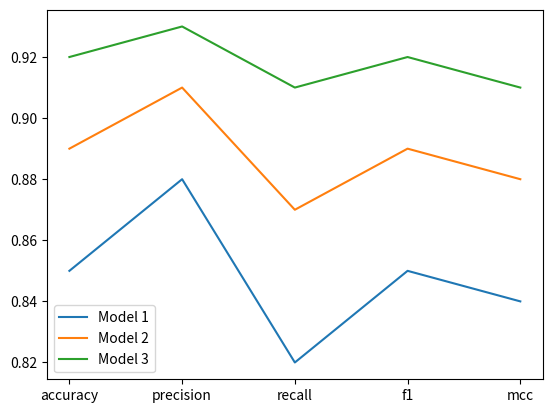
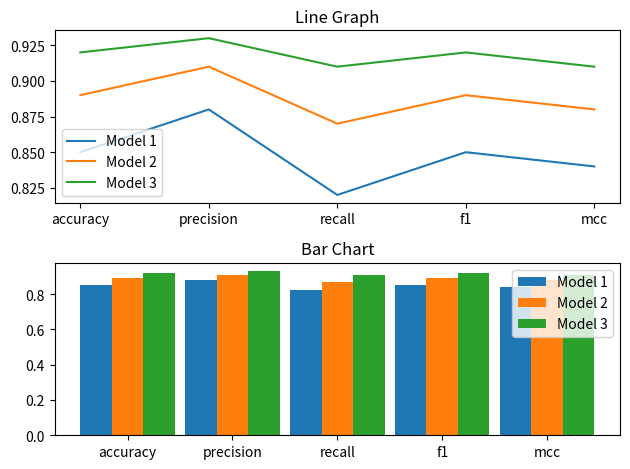
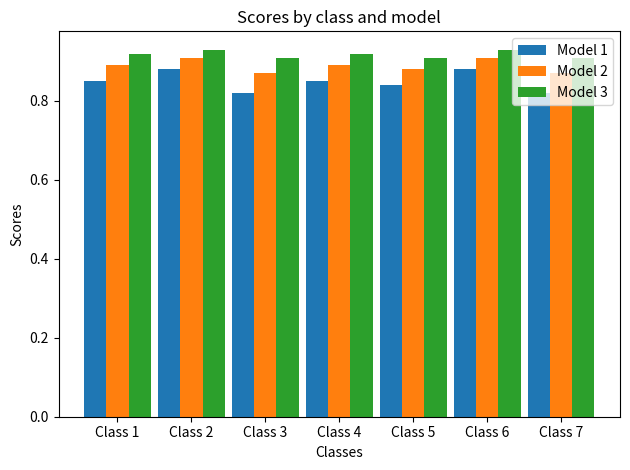
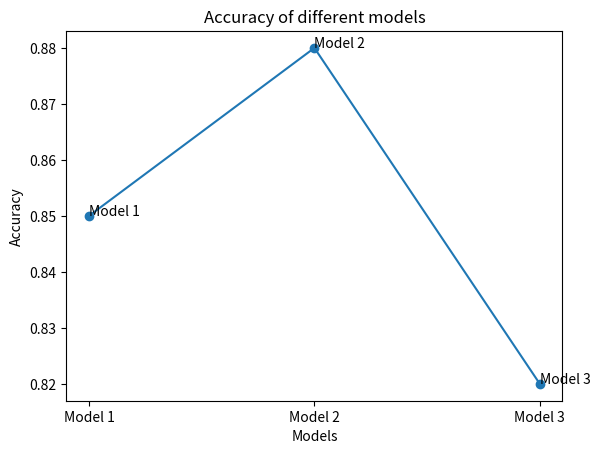
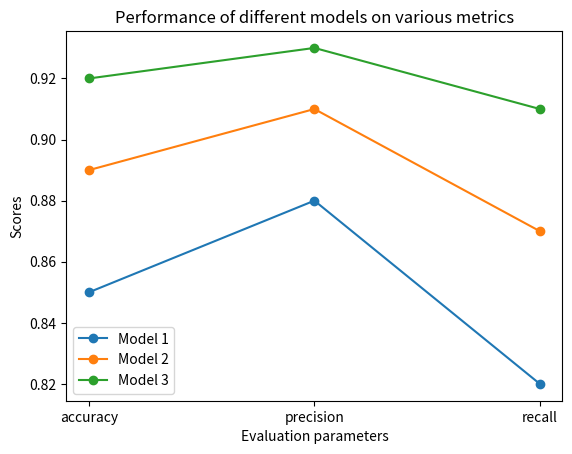
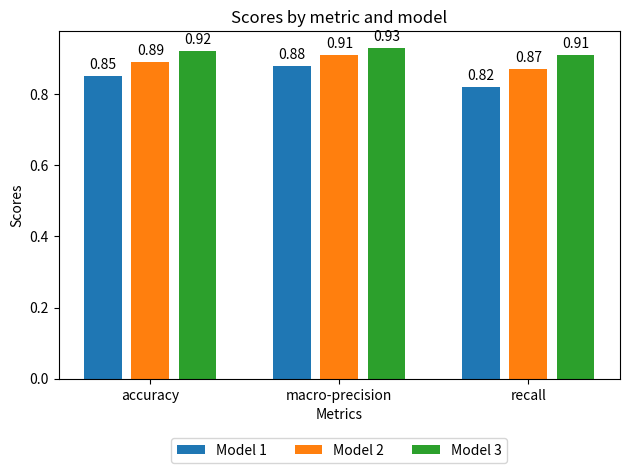
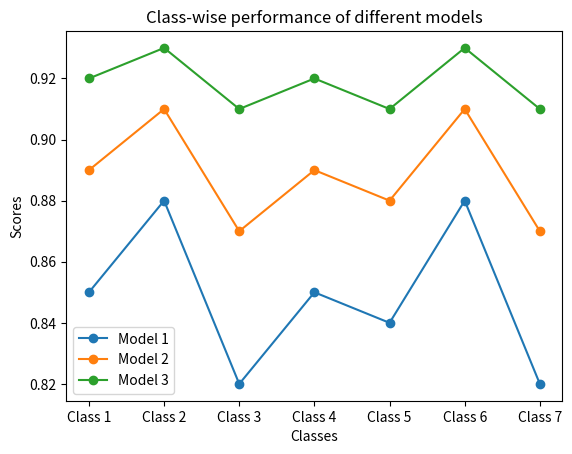
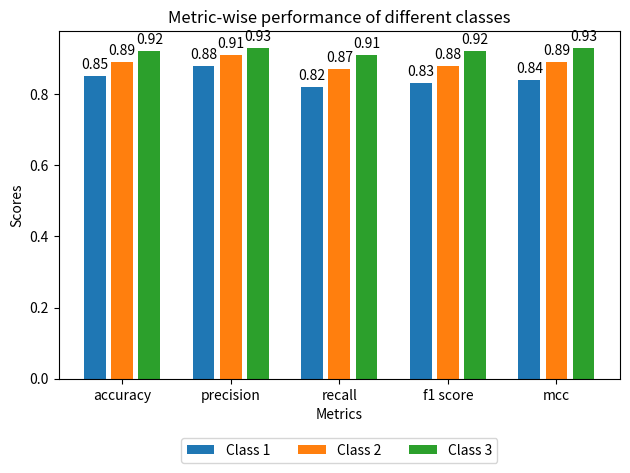
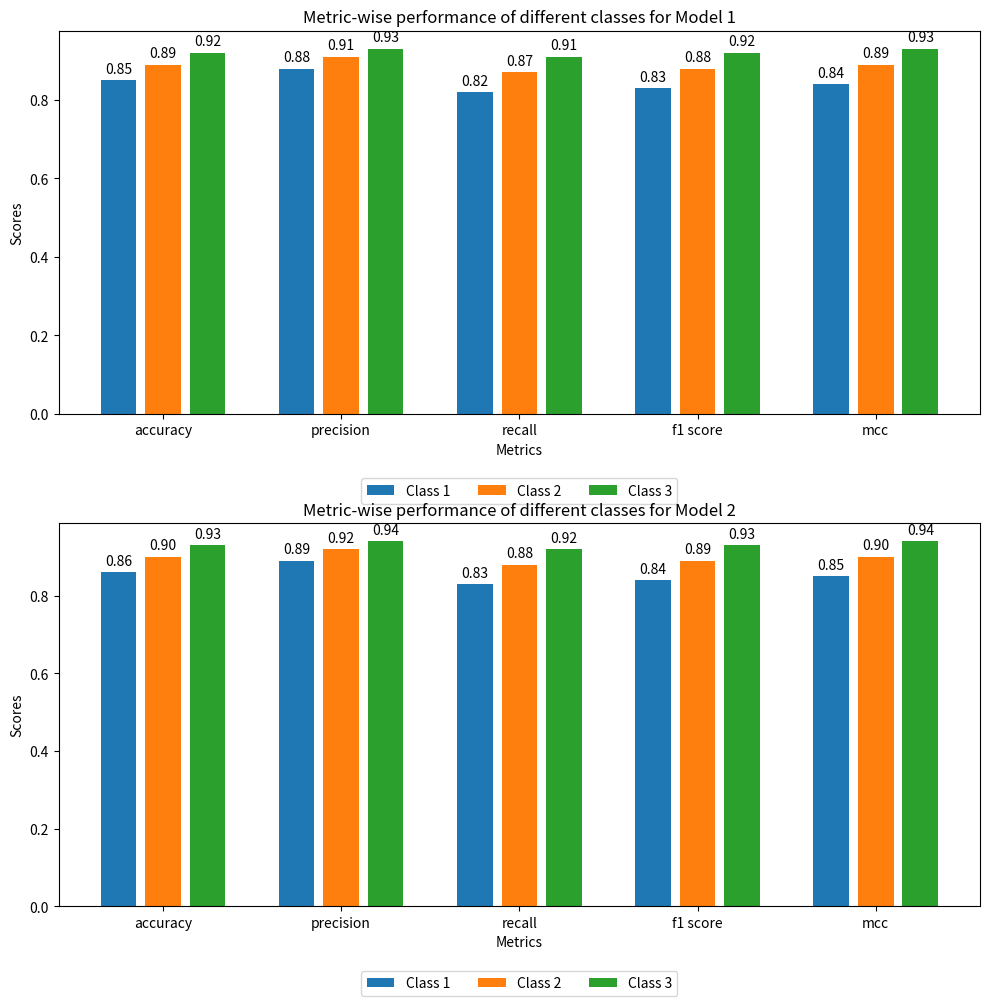
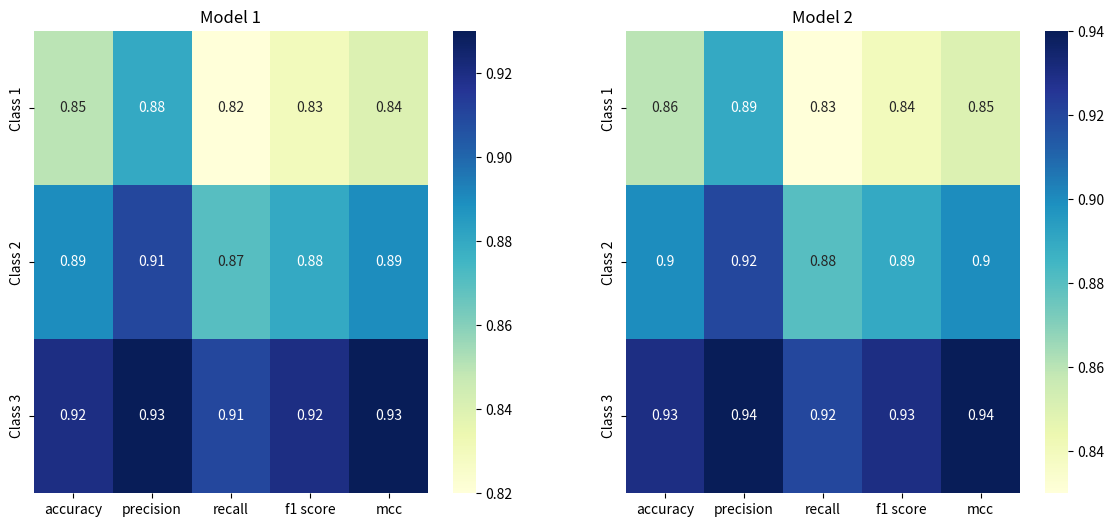
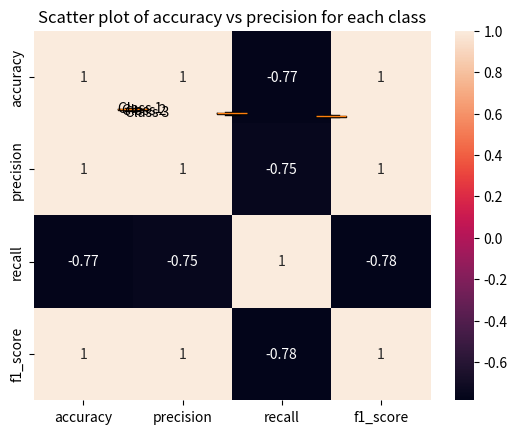

These charts were generated, in order, by the following Python code:
import matplotlib.pyplot as plt
import numpy as np

# Assuming you have your metrics stored in dictionaries like this:
model1_metrics = {'accuracy': 0.85, 'precision': 0.88, 'recall': 0.82, 'f1': 0.85, 'mcc': 0.84}
model2_metrics = {'accuracy': 0.89, 'precision': 0.91, 'recall': 0.87, 'f1': 0.89, 'mcc': 0.88}
model3_metrics = {'accuracy': 0.92, 'precision': 0.93, 'recall': 0.91, 'f1': 0.92, 'mcc': 0.91}

# Create a figure and a set of subplots
fig, ax = plt.subplots()

# Plot data
ax.plot(model1_metrics.keys(), model1_metrics.values(), label='Model 1')
ax.plot(model2_metrics.keys(), model2_metrics.values(), label='Model 2')
ax.plot(model3_metrics.keys(), model3_metrics.values(), label='Model 3')

# Add a legend
ax.legend()

# Show the plot
plt.show()


# Create a figure and a set of subplots
fig, axs = plt.subplots(2)

# Plot line graph
axs[0].plot(model1_metrics.keys(), model1_metrics.values(), label='Model 1')
axs[0].plot(model2_metrics.keys(), model2_metrics.values(), label='Model 2')
axs[0].plot(model3_metrics.keys(), model3_metrics.values(), label='Model 3')
axs[0].legend()
axs[0].set_title('Line Graph')

# Prepare data for bar chart
labels = model1_metrics.keys()
model1_values = model1_metrics.values()
model2_values = model2_metrics.values()
model3_values = model3_metrics.values()

x = np.arange(len(labels))  # the label locations
width = 0.3  # the width of the bars

# Plot bar chart
rects1 = axs[1].bar(x - width, model1_values, width, label='Model 1')
rects2 = axs[1].bar(x, model2_values, width, label='Model 2')
rects3 = axs[1].bar(x + width, model3_values, width, label='Model 3')

axs[1].set_title('Bar Chart')
axs[1].set_xticks(x)
axs[1].set_xticklabels(labels)
axs[1].legend()

fig.tight_layout()

plt.show()


import numpy as np
import matplotlib.pyplot as plt

# Assuming you have your metrics stored in dictionaries like this:
model1_metrics = {'Class 1': 0.85, 'Class 2': 0.88, 'Class 3': 0.82, 'Class 4': 0.85, 'Class 5': 0.84, 'Class 6': 0.88, 'Class 7': 0.82}
model2_metrics = {'Class 1': 0.89, 'Class 2': 0.91, 'Class 3': 0.87, 'Class 4': 0.89, 'Class 5': 0.88, 'Class 6': 0.91, 'Class 7': 0.87}
model3_metrics = {'Class 1': 0.92, 'Class 2': 0.93, 'Class 3': 0.91, 'Class 4': 0.92, 'Class 5': 0.91, 'Class 6': 0.93, 'Class 7': 0.91}

labels = model1_metrics.keys()
model1_values = list(model1_metrics.values())
model2_values = list(model2_metrics.values())
model3_values = list(model3_metrics.values())

x = np.arange(len(labels))  # the label locations
width = 0.3  # the width of the bars

fig, ax = plt.subplots()

# Add bars for each model
rects1 = ax.bar(x - width, model1_values, width, label='Model 1')
rects2 = ax.bar(x, model2_values, width, label='Model 2')
rects3 = ax.bar(x + width, model3_values, width, label='Model 3')

# Add some text for labels, title and custom x-axis tick labels, etc.
ax.set_xlabel('Classes')
ax.set_ylabel('Scores')
ax.set_title('Scores by class and model')
ax.set_xticks(x)
ax.set_xticklabels(labels)
ax.legend()

fig.tight_layout()

plt.show()


import matplotlib.pyplot as plt

# Assuming you have your accuracy stored in a dictionary like this:
accuracy = {'Model 1': 0.85, 'Model 2': 0.88, 'Model 3': 0.82}

# Create a figure and a set of subplots
fig, ax = plt.subplots()

# Plot data
ax.plot(accuracy.keys(), accuracy.values(), marker='o')

# Add labels and title
ax.set_xlabel('Models')
ax.set_ylabel('Accuracy')
ax.set_title('Accuracy of different models')

# Annotate each point with the model name
for i, txt in enumerate(accuracy.keys()):
    ax.annotate(txt, (i, list(accuracy.values())[i]))

# Show the plot
plt.show()

import matplotlib.pyplot as plt

# Assuming you have your metrics stored in dictionaries like this:
model1_metrics = {'accuracy': 0.85, 'precision': 0.88, 'recall': 0.82}
model2_metrics = {'accuracy': 0.89, 'precision': 0.91, 'recall': 0.87}
model3_metrics = {'accuracy': 0.92, 'precision': 0.93, 'recall': 0.91}

# Create a figure and a set of subplots
fig, ax = plt.subplots()

# Plot data
ax.plot(model1_metrics.keys(), model1_metrics.values(), marker='o', label='Model 1')
ax.plot(model2_metrics.keys(), model2_metrics.values(), marker='o', label='Model 2')
ax.plot(model3_metrics.keys(), model3_metrics.values(), marker='o', label='Model 3')

# Add labels and title
ax.set_xlabel('Evaluation parameters')
ax.set_ylabel('Scores')
ax.set_title('Performance of different models on various metrics')

# Add a legend
ax.legend()

# Show the plot
plt.show()

import numpy as np
import matplotlib.pyplot as plt

# Assuming you have your metrics stored in dictionaries like this:
model1_metrics = {'accuracy': 0.85, 'macro-precision': 0.88, 'recall': 0.82}
model2_metrics = {'accuracy': 0.89, 'macro-precision': 0.91, 'recall': 0.87}
model3_metrics = {'accuracy': 0.92, 'precision': 0.93, 'recall': 0.91}

labels = model1_metrics.keys()
model1_values = list(model1_metrics.values())
model2_values = list(model2_metrics.values())
model3_values = list(model3_metrics.values())

x = np.arange(len(labels))  # the label locations
width = 0.2  # the width of the bars
space = 0.1  # the space between the bars

fig, ax = plt.subplots()

# Add bars for each model
rects1 = ax.bar(x - width - space/2, model1_values, width, label='Model 1')
rects2 = ax.bar(x, model2_values, width, label='Model 2')
rects3 = ax.bar(x + width + space/2, model3_values, width, label='Model 3')

# Add some text for labels, title and custom x-axis tick labels, etc.
ax.set_xlabel('Metrics')
ax.set_ylabel('Scores')
ax.set_title('Scores by metric and model')
ax.set_xticks(x)
ax.set_xticklabels(labels)

# Move the legend below the x-axis
ax.legend(loc='upper center', bbox_to_anchor=(0.5, -0.15), ncol=3)

# Function to add labels on top of the bars
def autolabel(rects):
    for rect in rects:
        height = rect.get_height()
        ax.annotate('{}'.format(height),
                    xy=(rect.get_x() + rect.get_width() / 2, height),
                    xytext=(0, 3),  # 3 points vertical offset
                    textcoords="offset points",
                    ha='center', va='bottom')

autolabel(rects1)
autolabel(rects2)
autolabel(rects3)

# Add more space between the bars
plt.subplots_adjust(bottom=0.2)

fig.tight_layout()

plt.show()

import matplotlib.pyplot as plt

# Assuming you have your class-wise metrics stored in dictionaries like this:
model1_metrics = {'Class 1': 0.85, 'Class 2': 0.88, 'Class 3': 0.82, 'Class 4': 0.85, 'Class 5': 0.84, 'Class 6': 0.88, 'Class 7': 0.82}
model2_metrics = {'Class 1': 0.89, 'Class 2': 0.91, 'Class 3': 0.87, 'Class 4': 0.89, 'Class 5': 0.88, 'Class 6': 0.91, 'Class 7': 0.87}
model3_metrics = {'Class 1': 0.92, 'Class 2': 0.93, 'Class 3': 0.91, 'Class 4': 0.92, 'Class 5': 0.91, 'Class 6': 0.93, 'Class 7': 0.91}

# Create a figure and a set of subplots
fig, ax = plt.subplots()

# Plot data
ax.plot(model1_metrics.keys(), model1_metrics.values(), marker='o', label='Model 1')
ax.plot(model2_metrics.keys(), model2_metrics.values(), marker='o', label='Model 2')
ax.plot(model3_metrics.keys(), model3_metrics.values(), marker='o', label='Model 3')

# Add labels and title
ax.set_xlabel('Classes')
ax.set_ylabel('Scores')
ax.set_title('Class-wise performance of different models')

# Add a legend
ax.legend()

# Show the plot
plt.show()

import numpy as np
import matplotlib.pyplot as plt

# Assuming you have your class-wise metrics stored in dictionaries like this:
metrics = ['accuracy', 'precision', 'recall', 'f1 score', 'mcc']
class1_metrics = [0.85, 0.88, 0.82, 0.83, 0.84]
class2_metrics = [0.89, 0.91, 0.87, 0.88, 0.89]
class3_metrics = [0.92, 0.93, 0.91, 0.92, 0.93]

x = np.arange(len(metrics))  # the label locations
width = 0.2  # the width of the bars
space = 0.05  # the space between the bars

fig, ax = plt.subplots()

# Add bars for each class
rects1 = ax.bar(x - width - space, class1_metrics, width, label='Class 1')
rects2 = ax.bar(x, class2_metrics, width, label='Class 2')
rects3 = ax.bar(x + width + space, class3_metrics, width, label='Class 3')

# Add some text for labels, title and custom x-axis tick labels, etc.
ax.set_xlabel('Metrics')
ax.set_ylabel('Scores')
ax.set_title('Metric-wise performance of different classes')
ax.set_xticks(x)
ax.set_xticklabels(metrics)

# Move the legend below the x-axis
ax.legend(loc='upper center', bbox_to_anchor=(0.5, -0.15), ncol=3)

# Function to add labels on top of the bars
def autolabel(rects):
    for rect in rects:
        height = rect.get_height()
        ax.annotate('{:.2f}'.format(height),
                    xy=(rect.get_x() + rect.get_width() / 2, height),
                    xytext=(0, 3),  # 3 points vertical offset
                    textcoords="offset points",
                    ha='center', va='bottom')

autolabel(rects1)
autolabel(rects2)
autolabel(rects3)

# Add more space between the bars
plt.subplots_adjust(bottom=0.2)

fig.tight_layout()

plt.show()
import numpy as np
import matplotlib.pyplot as plt

# Assuming you have your class-wise metrics stored in dictionaries like this:
metrics = ['accuracy', 'precision', 'recall', 'f1 score', 'mcc']
model1_class1_metrics = [0.85, 0.88, 0.82, 0.83, 0.84]
model1_class2_metrics = [0.89, 0.91, 0.87, 0.88, 0.89]
model1_class3_metrics = [0.92, 0.93, 0.91, 0.92, 0.93]

model2_class1_metrics = [0.86, 0.89, 0.83, 0.84, 0.85]
model2_class2_metrics = [0.90, 0.92, 0.88, 0.89, 0.90]
model2_class3_metrics = [0.93, 0.94, 0.92, 0.93, 0.94]

x = np.arange(len(metrics))  # the label locations
width = 0.2  # the width of the bars
space = 0.05  # the space between the bars

fig, axs = plt.subplots(2, 1, figsize=(10, 10))

# Function to add labels on top of the bars
def autolabel(rects, ax):
    for rect in rects:
        height = rect.get_height()
        ax.annotate('{:.2f}'.format(height),
                    xy=(rect.get_x() + rect.get_width() / 2, height),
                    xytext=(0, 3),  # 3 points vertical offset
                    textcoords="offset points",
                    ha='center', va='bottom')

for i, ax in enumerate(axs):
    # Add bars for each class
    rects1 = ax.bar(x - width - space, eval(f'model{i+1}_class1_metrics'), width, label='Class 1')
    rects2 = ax.bar(x, eval(f'model{i+1}_class2_metrics'), width, label='Class 2')
    rects3 = ax.bar(x + width + space, eval(f'model{i+1}_class3_metrics'), width, label='Class 3')

    # Add some text for labels, title and custom x-axis tick labels, etc.
    ax.set_xlabel('Metrics')
    ax.set_ylabel('Scores')
    ax.set_title(f'Metric-wise performance of different classes for Model {i+1}')
    ax.set_xticks(x)
    ax.set_xticklabels(metrics)

    # Move the legend below the x-axis
    ax.legend(loc='upper center', bbox_to_anchor=(0.5, -0.15), ncol=3)

    autolabel(rects1, ax)
    autolabel(rects2, ax)
    autolabel(rects3, ax)

# Add more space between the bars
plt.subplots_adjust(bottom=0.2, hspace=0.5)

fig.tight_layout()

plt.show()

import seaborn as sns
import matplotlib.pyplot as plt

# Assuming you have your class-wise metrics stored in dictionaries like this:
classes = ['Class 1', 'Class 2', 'Class 3']
metrics = ['accuracy', 'precision', 'recall', 'f1 score', 'mcc']

model1_metrics = [[0.85, 0.88, 0.82, 0.83, 0.84],
                  [0.89, 0.91, 0.87, 0.88, 0.89],
                  [0.92, 0.93, 0.91, 0.92, 0.93]]

model2_metrics = [[0.86, 0.89, 0.83, 0.84, 0.85],
                  [0.90, 0.92, 0.88, 0.89, 0.90],
                  [0.93, 0.94, 0.92, 0.93, 0.94]]

fig, axs = plt.subplots(1, 2, figsize=(14, 6))

sns.heatmap(model1_metrics, annot=True, ax=axs[0], xticklabels=metrics, yticklabels=classes, cmap="YlGnBu")
axs[0].set_title('Model 1')

sns.heatmap(model2_metrics, annot=True, ax=axs[1], xticklabels=metrics, yticklabels=classes, cmap="YlGnBu")
axs[1].set_title('Model 2')

plt.show()


import matplotlib.pyplot as plt

# Assuming you have accuracy scores from multiple runs of each model
model1_accuracies = [0.85, 0.86, 0.84, 0.85, 0.87]
model2_accuracies = [0.89, 0.88, 0.90, 0.91, 0.89]
model3_accuracies = [0.92, 0.93, 0.91, 0.92, 0.93]

data = [model1_accuracies, model2_accuracies, model3_accuracies]

fig, ax = plt.subplots()

# Create the box plot
ax.boxplot(data)

# Set the x-axis labels
ax.set_xticklabels(['Model 1', 'Model 2', 'Model 3'])

# Add labels and title
ax.set_xlabel('Models')
ax.set_ylabel('Accuracy')
ax.set_title('Distribution of accuracy scores for each model')

plt.show()


import matplotlib.pyplot as plt

# Assuming you have accuracy and precision for each class
accuracy = [0.85, 0.89, 0.92]
precision = [0.88, 0.91, 0.93]
classes = ['Class 1', 'Class 2', 'Class 3']

# Create scatter plot
plt.scatter(accuracy, precision)

# Add labels and title
plt.xlabel('Accuracy')
plt.ylabel('Precision')
plt.title('Scatter plot of accuracy vs precision for each class')

# Label each point
for i in range(len(classes)):
    plt.annotate(classes[i], (accuracy[i], precision[i]))

plt.show()

import seaborn as sns
import pandas as pd
import matplotlib.pyplot as plt

# Assuming you have accuracy, precision, recall, and f1-score for each class
data = {
    'accuracy': [0.85, 0.89, 0.92],
    'precision': [0.88, 0.91, 0.93],
    'recall': [0.82, 0.87, 0.31],
    'f1_score': [0.83, 0.88, 0.92]
}
df = pd.DataFrame(data, index=['Model 1', 'Model 2', 'Model 3'])


# Create correlation matrix
corrMatrix = df.corr()
sns.heatmap(corrMatrix, annot=True)

plt.show()

